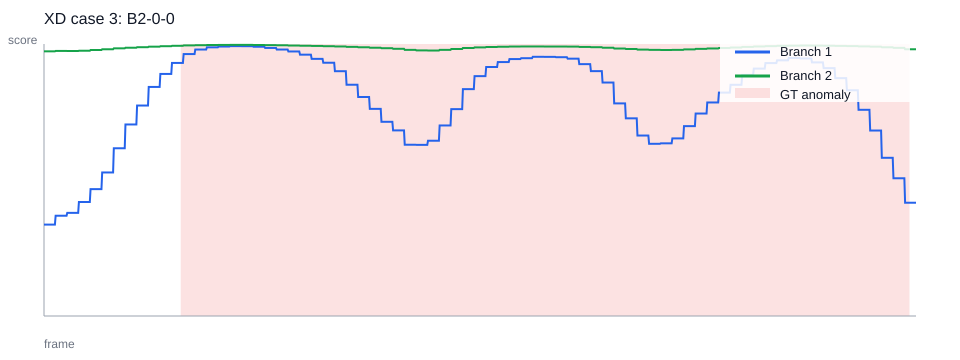

Data behind this chart, as committed beside it:
frame, branch1_score, branch2_score, ground_truth
0, 0.3361, 0.973, 0
1, 0.3361, 0.973, 0
2, 0.3361, 0.973, 0
3, 0.3361, 0.973, 0
4, 0.3361, 0.973, 0
5, 0.3361, 0.973, 0
6, 0.3361, 0.973, 0
7, 0.3361, 0.973, 0
8, 0.3361, 0.973, 0
9, 0.3361, 0.973, 0
10, 0.3361, 0.973, 0
11, 0.3361, 0.973, 0
12, 0.3361, 0.973, 0
13, 0.3361, 0.973, 0
14, 0.3361, 0.973, 0
15, 0.3361, 0.973, 0
16, 0.3687, 0.9745, 0
17, 0.3687, 0.9745, 0
18, 0.3687, 0.9745, 0
19, 0.3687, 0.9745, 0
20, 0.3687, 0.9745, 0
21, 0.3687, 0.9745, 0
22, 0.3687, 0.9745, 0
23, 0.3687, 0.9745, 0
24, 0.3687, 0.9745, 0
25, 0.3687, 0.9745, 0
26, 0.3687, 0.9745, 0
27, 0.3687, 0.9745, 0
28, 0.3687, 0.9745, 0
29, 0.3687, 0.9745, 0
30, 0.3687, 0.9745, 0
31, 0.3687, 0.9745, 0
32, 0.3792, 0.9742, 0
33, 0.3792, 0.9742, 0
34, 0.3792, 0.9742, 0
35, 0.3792, 0.9742, 0
36, 0.3792, 0.9742, 0
37, 0.3792, 0.9742, 0
38, 0.3792, 0.9742, 0
39, 0.3792, 0.9742, 0
40, 0.3792, 0.9742, 0
41, 0.3792, 0.9742, 0
42, 0.3792, 0.9742, 0
43, 0.3792, 0.9742, 0
44, 0.3792, 0.9742, 0
45, 0.3792, 0.9742, 0
46, 0.3792, 0.9742, 0
47, 0.3792, 0.9742, 0
48, 0.419, 0.9752, 0
49, 0.419, 0.9752, 0
50, 0.419, 0.9752, 0
51, 0.419, 0.9752, 0
52, 0.419, 0.9752, 0
53, 0.419, 0.9752, 0
54, 0.419, 0.9752, 0
55, 0.419, 0.9752, 0
56, 0.419, 0.9752, 0
57, 0.419, 0.9752, 0
58, 0.419, 0.9752, 0
59, 0.419, 0.9752, 0
... 1,140 more rows
